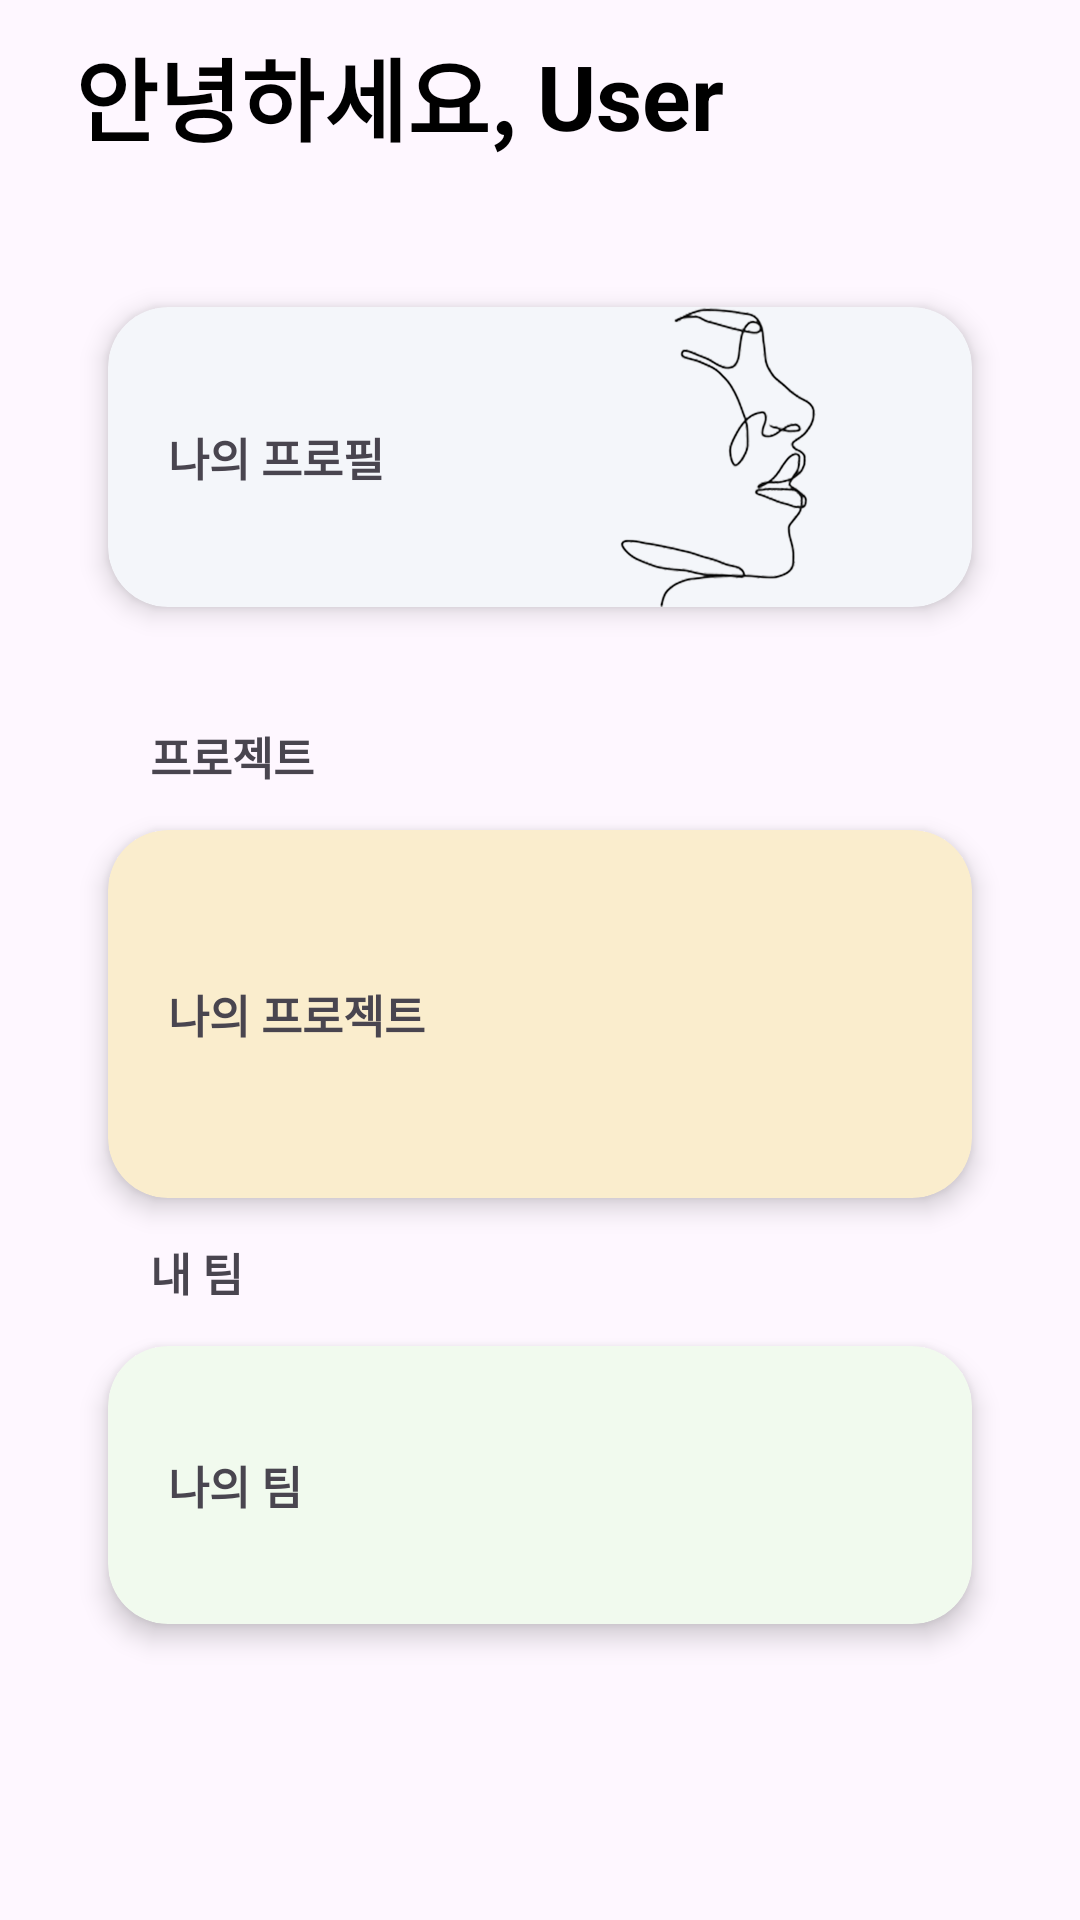

This screen was rendered from an Android layout file. Write that file and the resources it references.
<!-- AndroidManifest.xml: application theme Theme.Team_BeNew -->
<!-- res/layout/fragment_home.xml -->
<?xml version="1.0" encoding="utf-8"?>
<androidx.constraintlayout.widget.ConstraintLayout xmlns:android="http://schemas.android.com/apk/res/android"
    android:layout_width="match_parent"
    android:layout_height="match_parent"
    xmlns:app="http://schemas.android.com/apk/res-auto">
    <androidx.constraintlayout.widget.ConstraintLayout
        android:layout_width="match_parent"
        android:layout_height="match_parent">

        <TextView
            android:id="@+id/tv_welcome"
            android:layout_width="wrap_content"
            android:layout_height="wrap_content"
            android:layout_marginStart="25dp"
            android:layout_marginTop="10dp"
            android:text="안녕하세요, "
            android:textColor="@color/black"
            android:textSize="30sp"
            android:textStyle="bold"
            app:layout_constraintStart_toStartOf="parent"
            app:layout_constraintTop_toTopOf="parent" />

        <TextView
            android:id="@+id/tv_username_data"
            android:layout_width="wrap_content"
            android:layout_height="wrap_content"
            android:text="User"
            android:textColor="@color/black"
            android:textSize="30sp"
            android:textStyle="bold"
            app:layout_constraintBottom_toBottomOf="@id/tv_welcome"
            app:layout_constraintStart_toEndOf="@id/tv_welcome"
            app:layout_constraintTop_toTopOf="@id/tv_welcome"

            />

        
        <com.google.android.material.card.MaterialCardView
            android:id="@+id/cv_user_info_card"
            android:layout_width="match_parent"
            android:layout_height="0dp"
            android:layout_marginStart="25dp"
            android:layout_marginTop="35dp"
            android:layout_marginEnd="25dp"
            app:cardBackgroundColor="@color/mainBg"
            app:cardCornerRadius="20dp"
            app:cardElevation="5dp"
            app:cardUseCompatPadding="true"
            app:layout_constraintTop_toBottomOf="@id/tv_welcome"
            app:strokeWidth="0dp"


            >

            <androidx.constraintlayout.widget.ConstraintLayout
                android:id="@+id/cl_profile_card"
                android:layout_width="match_parent"
                android:layout_height="match_parent">

                <ImageView
                    android:id="@+id/iv_profile_info_pic"
                    android:layout_width="100dp"
                    android:layout_height="100dp"
                    android:layout_marginEnd="35dp"
                    android:src="@drawable/profile_main"
                    app:layout_constraintBottom_toBottomOf="parent"
                    app:layout_constraintEnd_toEndOf="parent"
                    app:layout_constraintTop_toTopOf="parent" />

                <TextView
                    android:id="@+id/tv_main_my_profile"
                    android:layout_width="wrap_content"
                    android:layout_height="wrap_content"
                    android:layout_marginStart="20dp"
                    android:text="나의 프로필"
                    android:textSize="15sp"
                    android:textStyle="bold"
                    app:layout_constraintBottom_toBottomOf="parent"
                    app:layout_constraintStart_toStartOf="parent"
                    app:layout_constraintTop_toTopOf="parent" />


            </androidx.constraintlayout.widget.ConstraintLayout>


        </com.google.android.material.card.MaterialCardView>


        <TextView
            android:id="@+id/tv_main_my_project"
            android:layout_width="wrap_content"
            android:layout_height="wrap_content"
            android:layout_marginStart="25dp"
            android:layout_marginTop="25dp"
            android:text="프로젝트"
            android:textSize="15sp"
            android:textStyle="bold"
            app:layout_constraintStart_toStartOf="@id/cv_user_info_card"
            app:layout_constraintTop_toBottomOf="@id/cv_user_info_card" />

        <com.google.android.material.card.MaterialCardView
            android:id="@+id/cv_project_info_card"
            android:layout_width="match_parent"
            android:layout_height="150dp"
            android:layout_marginStart="25dp"
            android:layout_marginEnd="25dp"
            app:cardBackgroundColor="@color/lgOrange"
            app:cardCornerRadius="20dp"
            app:cardElevation="5dp"
            app:cardUseCompatPadding="true"
            app:layout_constraintStart_toStartOf="parent"
            app:layout_constraintTop_toBottomOf="@id/tv_main_my_project"
            app:strokeWidth="0dp">

            <androidx.constraintlayout.widget.ConstraintLayout
                android:id="@+id/cl_project_border"
                android:layout_width="match_parent"
                android:layout_height="match_parent">

                <ImageView
                    android:id="@+id/iv_project_detail"
                    android:layout_width="100dp"
                    android:layout_height="100dp"
                    android:layout_marginEnd="35dp"
                    android:src="@drawable/my_project_detail"
                    app:layout_constraintBottom_toBottomOf="parent"
                    app:layout_constraintEnd_toEndOf="parent"
                    app:layout_constraintTop_toTopOf="parent"/>
                <TextView
                    android:id="@+id/tv_project_detail"
                    android:layout_width="wrap_content"
                    android:layout_height="wrap_content"
                    android:layout_marginStart="20dp"
                    android:text="나의 프로젝트"
                    android:textSize="15sp"
                    android:textStyle="bold"
                    app:layout_constraintBottom_toBottomOf="parent"
                    app:layout_constraintStart_toStartOf="parent"
                    app:layout_constraintTop_toTopOf="parent"
                    />


            </androidx.constraintlayout.widget.ConstraintLayout>

        </com.google.android.material.card.MaterialCardView>

        <TextView
            android:id="@+id/tv_main_my_team_list"
            android:layout_width="wrap_content"
            android:layout_height="wrap_content"
            android:layout_marginStart="25dp"
            android:text="내 팀"
            android:textSize="15sp"
            android:textStyle="bold"
            app:layout_constraintStart_toStartOf="@id/cv_project_info_card"
            app:layout_constraintTop_toBottomOf="@id/cv_project_info_card" />


        <com.google.android.material.card.MaterialCardView
            android:id="@+id/cv_my_team_list"
            android:layout_width="match_parent"
            android:layout_height="120dp"
            android:layout_marginStart="25dp"
            android:layout_marginEnd="25dp"
            app:cardBackgroundColor="@color/lGreen"
            app:cardCornerRadius="20dp"
            app:cardElevation="5dp"
            app:cardUseCompatPadding="true"
            app:layout_constraintStart_toStartOf="parent"
            app:layout_constraintTop_toBottomOf="@id/tv_main_my_team_list"
            app:strokeWidth="0dp">

            <androidx.constraintlayout.widget.ConstraintLayout
                android:id="@+id/cl_team_border"
                android:layout_width="match_parent"
                android:layout_height="match_parent">

                <ImageView
                    android:id="@+id/iv_my_project_detail"
                    android:layout_width="100dp"
                    android:layout_height="100dp"
                    android:layout_marginEnd="35dp"
                    android:src="@drawable/my_team_detail_pic"
                    app:layout_constraintBottom_toBottomOf="parent"
                    app:layout_constraintEnd_toEndOf="parent"
                    app:layout_constraintTop_toTopOf="parent" />
                <TextView
                    android:id="@+id/tv_my_team_detail"
                    android:layout_width="wrap_content"
                    android:layout_height="wrap_content"
                    android:layout_marginStart="20dp"
                    android:text="나의 팀"
                    android:textSize="15sp"
                    android:textStyle="bold"
                    app:layout_constraintBottom_toBottomOf="parent"
                    app:layout_constraintStart_toStartOf="parent"
                    app:layout_constraintTop_toTopOf="parent"/>




            </androidx.constraintlayout.widget.ConstraintLayout>
        </com.google.android.material.card.MaterialCardView>

    </androidx.constraintlayout.widget.ConstraintLayout>



</androidx.constraintlayout.widget.ConstraintLayout>
<!-- resources referenced by this layout -->
<resources>
  <color name="black">#FF000000</color>
  <color name="lGreen">#F1FAEE</color>
  <color name="lgOrange">#faedcd</color>
  <color name="mainBg">#F4F6FA</color>
  <!-- drawable profile_main: png bitmap (drawable, 256887 bytes) -->
  <style name="Theme.Team_BeNew" parent="Base.Theme.Team_BeNew" />
  <style name="Base.Theme.Team_BeNew" parent="Theme.Material3.DayNight.NoActionBar">
          
          
  
      </style>
</resources>
